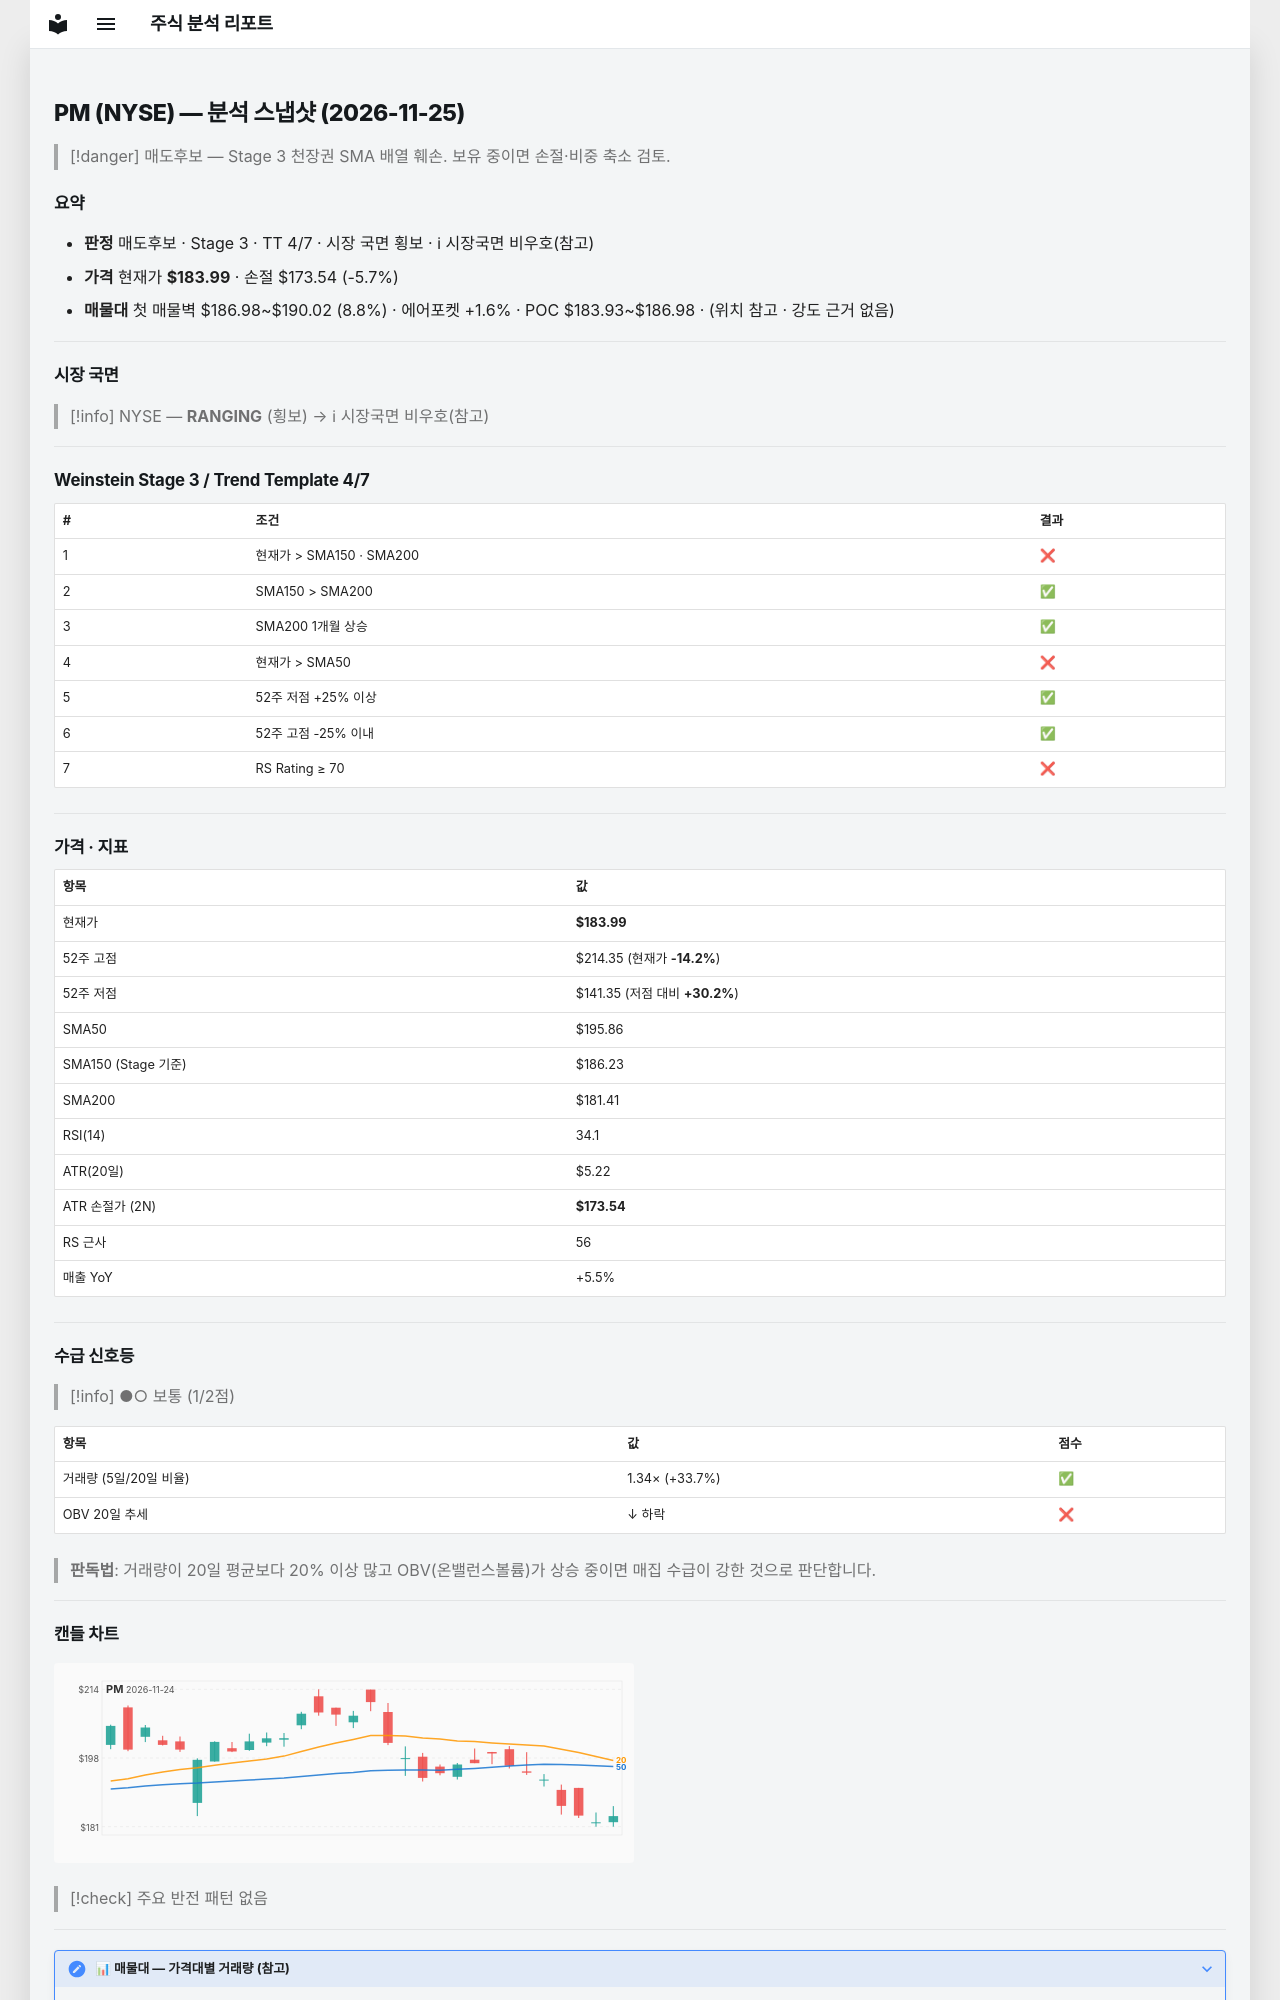

repository: soloandco/stock-reports · page: snapshots/PM-2026-11-25/index.html · generator: mkdocs

---
type: analysis-snapshot
title: PM 분석 스냅샷
ticker: PM
market: NYSE
created: 2026-11-25
updated: 2026-11-25
bar-date: 2026-11-24
verdict: 매도후보
real-rr: 1.05
sma50-gap-pct: -6.1
weekly-position: 저항대재진입
weekly-overhead-price: 194.99
weekly-overhead-pct: 6.0
stage: 3
trend-template-score: 4
tt-max: 7
ma-set: sma-50-150-200
price: 183.99000549316406
stop-price: 173.54046404259702
market-regime: RANGING
supply-demand-score: 1/2
supply-demand-label: 보통
status: tracking
tags:
  - stock-agent
  - watchlist
  - PM
  - analysis
related:
  - "[[analysis-template]]"
---

# PM (NYSE) — 분석 스냅샷 (2026-11-25)

> [!danger] 매도후보 — Stage 3 천장권
> SMA 배열 훼손. 보유 중이면 손절·비중 축소 검토.

## 요약

- **판정** 매도후보 · Stage 3 · TT 4/7 · 시장 국면 횡보 · ℹ 시장국면 비우호(참고)
- **가격** 현재가 **$183.99** · 손절 $173.54 (-5.7%)
- **매물대** 첫 매물벽 $186.98~$190.02 (8.8%) · 에어포켓 +1.6% · POC $183.93~$186.98 · (위치 참고 · 강도 근거 없음)

---

## 시장 국면

> [!info] NYSE — **RANGING** (횡보) → ℹ 시장국면 비우호(참고)

---

## Weinstein Stage 3 / Trend Template 4/7

| # | 조건 | 결과 |
|---|------|------|
| 1 | 현재가 > SMA150 · SMA200 | ❌ |
| 2 | SMA150 > SMA200 | ✅ |
| 3 | SMA200 1개월 상승 | ✅ |
| 4 | 현재가 > SMA50 | ❌ |
| 5 | 52주 저점 +25% 이상 | ✅ |
| 6 | 52주 고점 -25% 이내 | ✅ |
| 7 | RS Rating ≥ 70 | ❌ |

---

## 가격 · 지표

| 항목 | 값 |
|------|---|
| 현재가 | **$183.99** |
| 52주 고점 | $214.35 (현재가 **-14.2%**) |
| 52주 저점 | $141.35 (저점 대비 **+30.2%**) |
| SMA50 | $195.86 |
| SMA150 (Stage 기준) | $186.23 |
| SMA200 | $181.41 |
| RSI(14) | 34.1 |
| ATR(20일) | $5.22 |
| ATR 손절가 (2N) | **$173.54** |
| RS 근사 | 56 |
| 매출 YoY | +5.5% |

---
## 수급 신호등

> [!info] ●○ 보통 (1/2점)

| 항목 | 값 | 점수 |
|------|------|------|
| 거래량 (5일/20일 비율) | 1.34× (+33.7%) | ✅ |
| OBV 20일 추세 | ↓ 하락 | ❌ |

> **판독법**: 거래량이 20일 평균보다 20% 이상 많고 OBV(온밸런스볼륨)가 상승 중이면 매집 수급이 강한 것으로 판단합니다.

---
